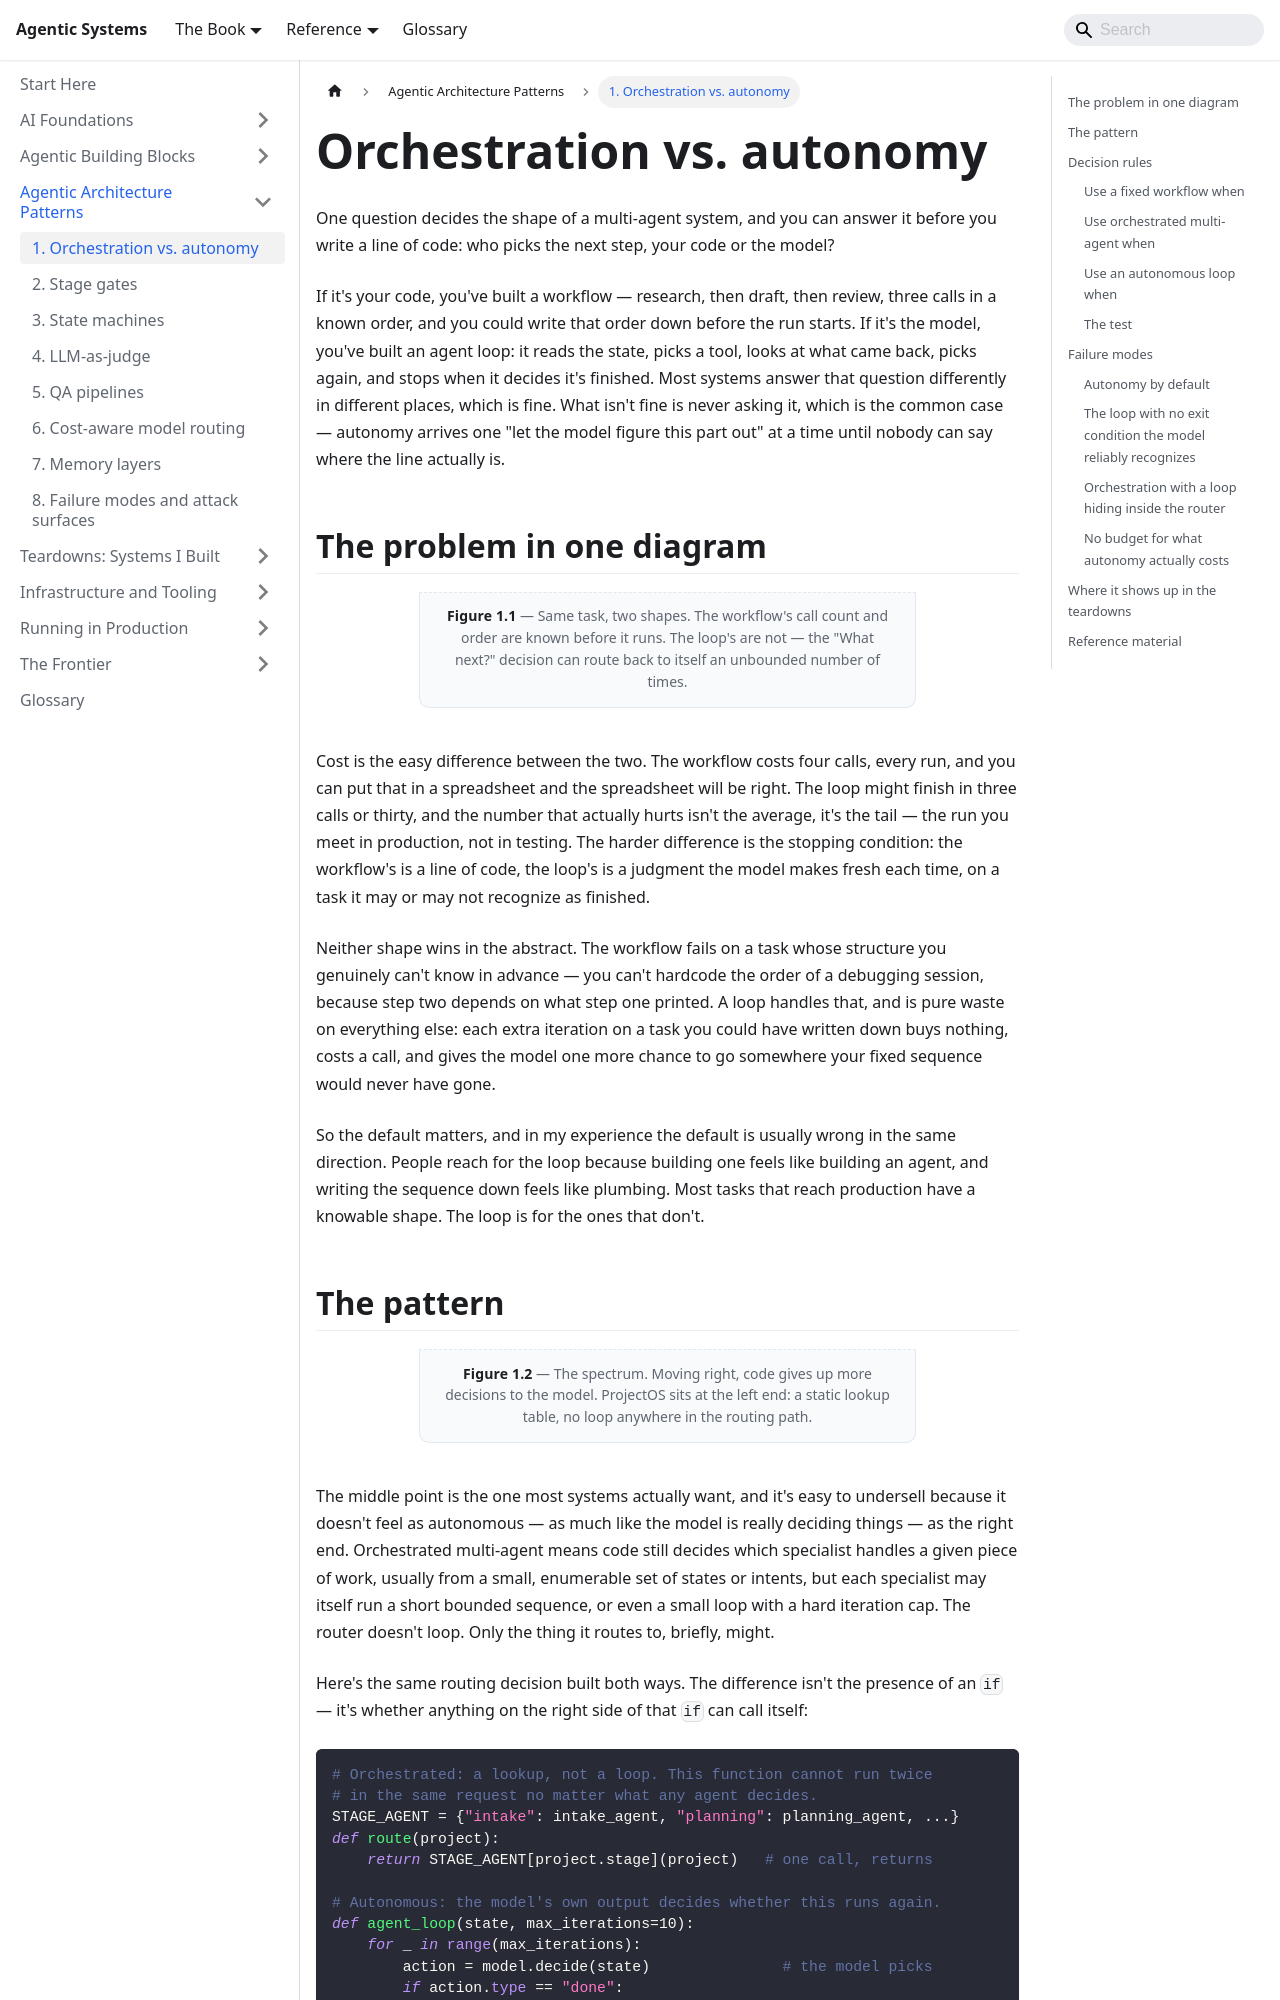

repository: chintan-dshel/aible · page: docs/patterns/orchestration-vs-autonomy/index.html · generator: docusaurus

---
sidebar_position: 1
sidebar_label: 1. Orchestration vs. autonomy
title: Orchestration vs. autonomy
description: The spectrum from a fixed workflow that calls models at known points to an agent loop that decides its own next step. Most production systems belong nearer the orchestrated end than they think.
---

# Orchestration vs. autonomy

One question decides the shape of a multi-agent system, and you can answer it before you write a line of code: who picks the next step, your code or the model?

If it's your code, you've built a workflow — research, then draft, then review, three calls in a known order, and you could write that order down before the run starts. If it's the model, you've built an agent loop: it reads the state, picks a tool, looks at what came back, picks again, and stops when it decides it's finished. Most systems answer that question differently in different places, which is fine. What isn't fine is never asking it, which is the common case — autonomy arrives one "let the model figure this part out" at a time until nobody can say where the line actually is.

## The problem in one diagram

```mermaid
---
config:
  themeVariables:
    fontSize: 16px
---
flowchart TB
  accTitle: The same task built as a fixed workflow versus an autonomous loop
  accDescr: A fixed workflow calls research, then draft, then review, then done, in a predetermined order with a known number of calls. An autonomous loop lets the model decide after each tool result whether to search again, write, revise, or stop, with no upper bound on how many times it goes around.
  WF --- AL
  linkStyle 0 stroke:none
  subgraph WF["Fixed workflow — code decides"]
    direction TB
    W1["Research call"]:::agent --> W2["Draft call"]:::agent --> W3["Review call"]:::agent --> W4["Done"]:::orch
  end
  subgraph AL["Autonomous loop — model decides"]
    direction TB
    L0["Model reads state"]:::agent --> LD{"What next?"}:::gate
    LD -- "search" --> LT["Tool call"]:::agent --> L0
    LD -- "write" --> LW["Write call"]:::agent --> L0
    LD -- "revise" --> LR["Revise call"]:::agent --> L0
    LD -- "done" --> LEnd["Stop"]:::orch
  end
```

<p className="fig-caption"><strong>Figure 1.1</strong> — Same task, two shapes. The workflow's call count and order are known before it runs. The loop's are not — the "What next?" decision can route back to itself an unbounded number of times.</p>

Cost is the easy difference between the two. The workflow costs four calls, every run, and you can put that in a spreadsheet and the spreadsheet will be right. The loop might finish in three calls or thirty, and the number that actually hurts isn't the average, it's the tail — the run you meet in production, not in testing. The harder difference is the stopping condition: the workflow's is a line of code, the loop's is a judgment the model makes fresh each time, on a task it may or may not recognize as finished.

Neither shape wins in the abstract. The workflow fails on a task whose structure you genuinely can't know in advance — you can't hardcode the order of a debugging session, because step two depends on what step one printed. A loop handles that, and is pure waste on everything else: each extra iteration on a task you could have written down buys nothing, costs a call, and gives the model one more chance to go somewhere your fixed sequence would never have gone.

So the default matters, and in my experience the default is usually wrong in the same direction. People reach for the loop because building one feels like building an agent, and writing the sequence down feels like plumbing. Most tasks that reach production have a knowable shape. The loop is for the ones that don't.
